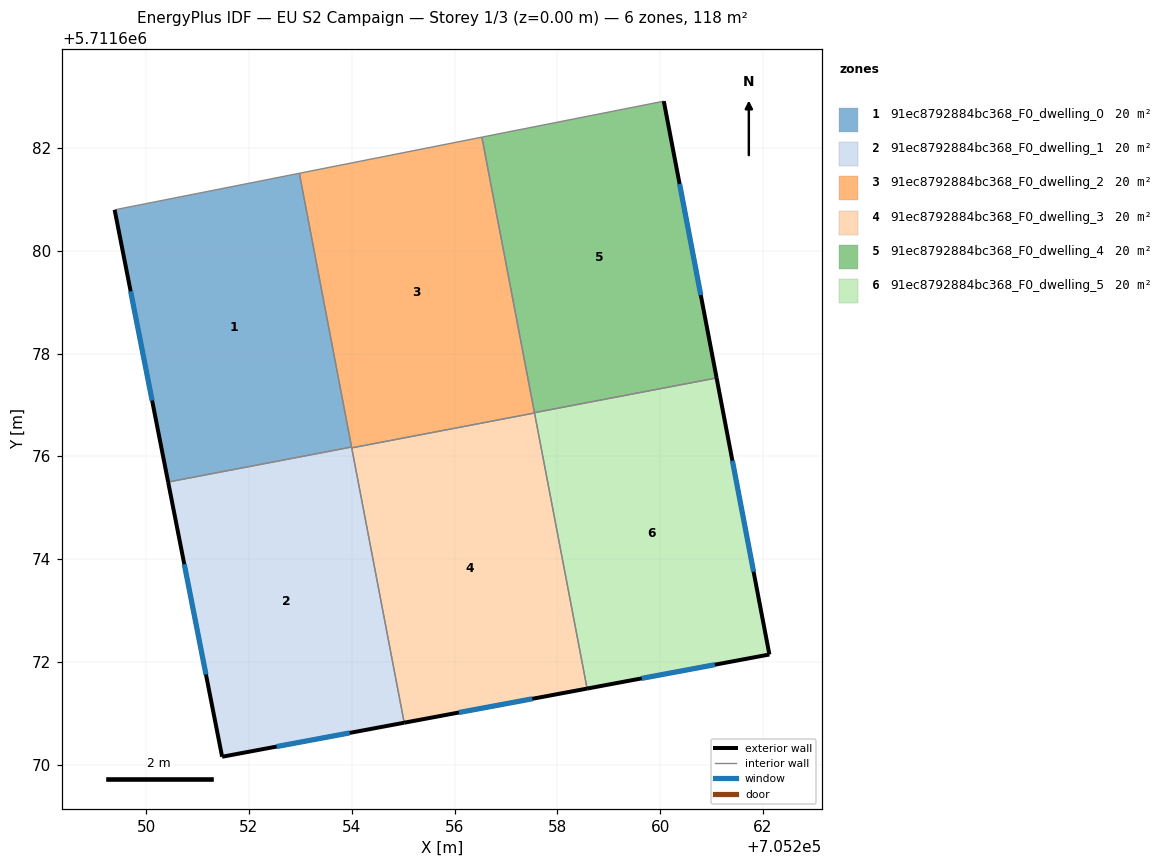
=== STOREY PLAN SPEC (per zone: floor XY polygon, exterior-wall plan segments, windows/doors) ===
zone 1: 91ec8792884bc368_F0_dwelling_0  (19.7 m²)
  floor: (705252.98, 5711681.51) (705254.00, 5711676.18) (705250.43, 5711675.50) (705249.39, 5711680.79)
  exterior wall: (705249.39, 5711680.79) – (705250.43, 5711675.50)  [5.4 m]
    window: (705249.70, 5711679.21) – (705250.12, 5711677.09)  [2.6 m²]
  interior walls: 3
zone 2: 91ec8792884bc368_F0_dwelling_1  (19.7 m²)
  floor: (705254.00, 5711676.18) (705255.02, 5711670.82) (705251.48, 5711670.16) (705250.43, 5711675.50)
  exterior wall: (705251.48, 5711670.16) – (705255.02, 5711670.82)  [3.6 m]
    window: (705252.54, 5711670.35) – (705253.96, 5711670.62)  [1.7 m²]
  exterior wall: (705250.43, 5711675.50) – (705251.48, 5711670.16)  [5.4 m]
    window: (705250.74, 5711673.90) – (705251.16, 5711671.76)  [2.6 m²]
  interior walls: 3
zone 3: 91ec8792884bc368_F0_dwelling_2  (19.7 m²)
  floor: (705256.53, 5711682.21) (705257.56, 5711676.84) (705254.00, 5711676.16) (705252.98, 5711681.51)
  interior walls: 6
zone 4: 91ec8792884bc368_F0_dwelling_3  (19.7 m²)
  floor: (705257.56, 5711676.84) (705258.58, 5711671.48) (705255.02, 5711670.82) (705254.00, 5711676.16)
  exterior wall: (705255.02, 5711670.82) – (705258.58, 5711671.48)  [3.6 m]
    window: (705256.09, 5711671.02) – (705257.51, 5711671.28)  [1.7 m²]
  interior walls: 3
zone 5: 91ec8792884bc368_F0_dwelling_4  (19.7 m²)
  floor: (705260.07, 5711682.91) (705261.10, 5711677.53) (705257.56, 5711676.85) (705256.53, 5711682.21)
  exterior wall: (705261.10, 5711677.53) – (705260.07, 5711682.91)  [5.5 m]
    window: (705260.79, 5711679.14) – (705260.38, 5711681.30)  [2.6 m²]
  interior walls: 3
zone 6: 91ec8792884bc368_F0_dwelling_5  (19.7 m²)
  floor: (705261.10, 5711677.53) (705262.12, 5711672.14) (705258.58, 5711671.48) (705257.56, 5711676.85)
  exterior wall: (705262.12, 5711672.14) – (705261.10, 5711677.53)  [5.5 m]
    window: (705261.82, 5711673.76) – (705261.41, 5711675.91)  [2.6 m²]
  exterior wall: (705258.58, 5711671.48) – (705262.12, 5711672.14)  [3.6 m]
    window: (705259.64, 5711671.68) – (705261.06, 5711671.95)  [1.7 m²]
  interior walls: 3

=== DERIVED (storey summary) ===
Building: EU S2 Campaign
Storey: 1 of 3  (floor level z = 0.00 m)
Storey gross floor area: 118.4 m²
Zones on this storey: 6
  - 91ec8792884bc368_F0_dwelling_0: floor 19.7 m²; exterior wall 5.4 m (16.2 m²); 1 window(s) 2.6 m²; WWR 16.1%
  - 91ec8792884bc368_F0_dwelling_1: floor 19.7 m²; exterior wall 9.0 m (27.1 m²); 2 window(s) 4.4 m²; WWR 16.1%
  - 91ec8792884bc368_F0_dwelling_2: floor 19.7 m²
  - 91ec8792884bc368_F0_dwelling_3: floor 19.7 m²; exterior wall 3.6 m (10.9 m²); 1 window(s) 1.7 m²; WWR 16.1%
  - 91ec8792884bc368_F0_dwelling_4: floor 19.7 m²; exterior wall 5.5 m (16.4 m²); 1 window(s) 2.6 m²; WWR 16.1%
  - 91ec8792884bc368_F0_dwelling_5: floor 19.7 m²; exterior wall 9.1 m (27.3 m²); 2 window(s) 4.4 m²; WWR 16.1%
Zone adjacency (shared interzone walls):
  - 91ec8792884bc368_F0_dwelling_0 ↔ 91ec8792884bc368_F0_dwelling_1
  - 91ec8792884bc368_F0_dwelling_0 ↔ 91ec8792884bc368_F0_dwelling_2
  - 91ec8792884bc368_F0_dwelling_1 ↔ 91ec8792884bc368_F0_dwelling_2
  - 91ec8792884bc368_F0_dwelling_1 ↔ 91ec8792884bc368_F0_dwelling_3
  - 91ec8792884bc368_F0_dwelling_2 ↔ 91ec8792884bc368_F0_dwelling_3
  - 91ec8792884bc368_F0_dwelling_2 ↔ 91ec8792884bc368_F0_dwelling_4
  - 91ec8792884bc368_F0_dwelling_2 ↔ 91ec8792884bc368_F0_dwelling_5
  - 91ec8792884bc368_F0_dwelling_3 ↔ 91ec8792884bc368_F0_dwelling_5
  - 91ec8792884bc368_F0_dwelling_4 ↔ 91ec8792884bc368_F0_dwelling_5